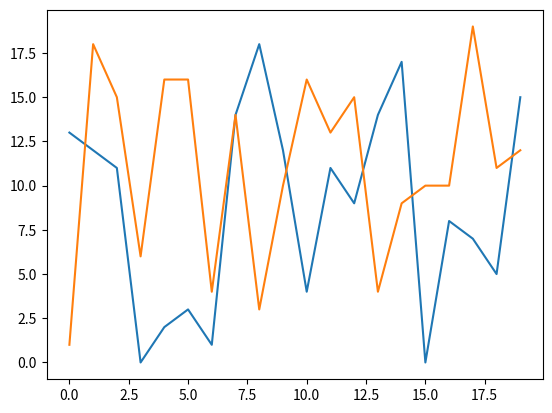

This chart was generated by the following Python code:
#%%
import numpy as np
import matplotlib.pyplot as plt
import numpy.random as rand
values_a = rand.randint(20, size=20)
values_b = rand.randint(20, size=20)
plt.plot(values_a)
plt.plot(values_b)

#%%
import sys
print(sys.version)